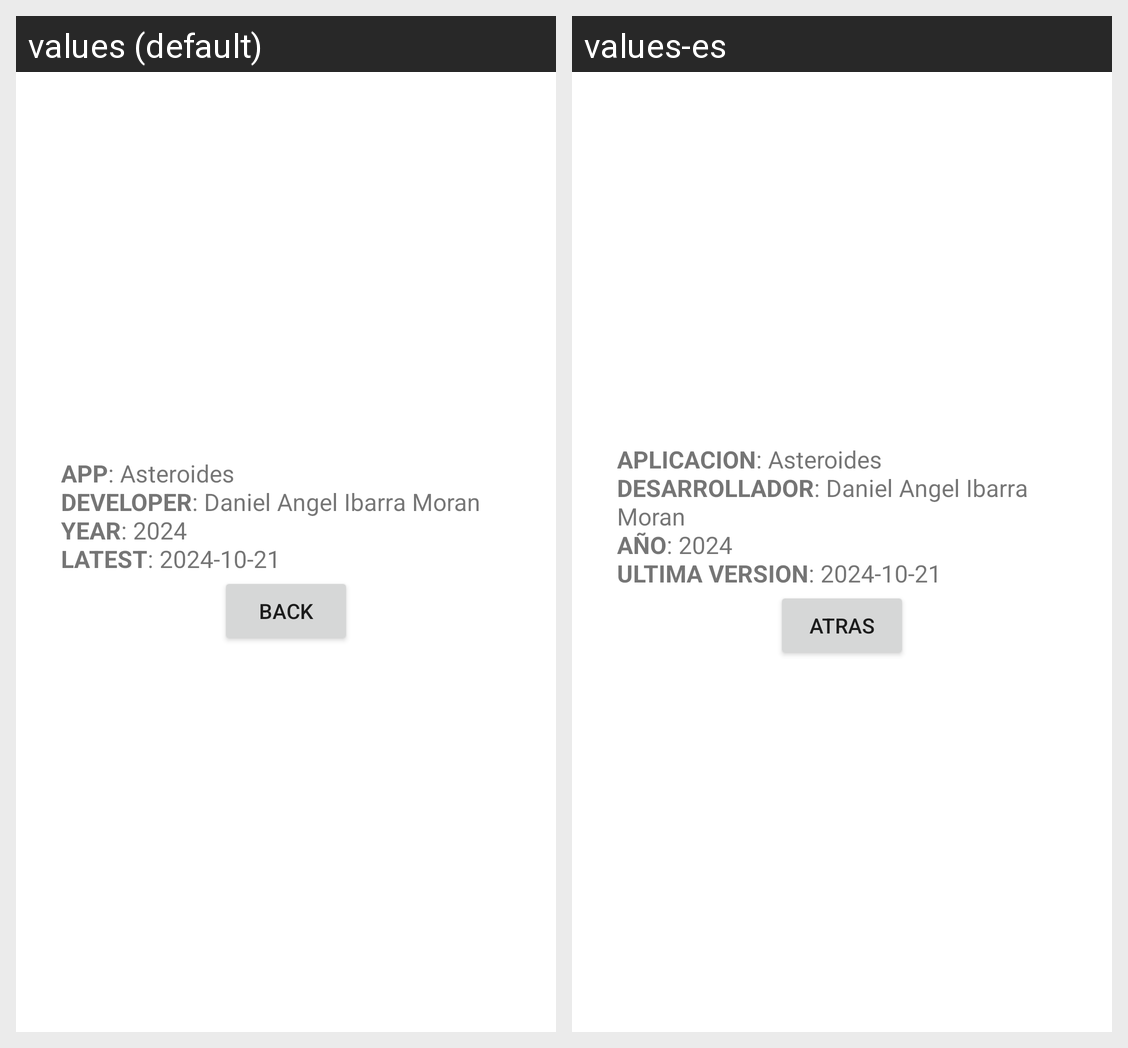

The Android screen above is rendered under two locales of the same app. Produce the string resources it draws, with the default and per-locale values.
Android screen res/layout/activity_about.xml rendered under 2 locales, left to right: values (default), values-es. Device: Nexus 5 (rendered at 1080×1920; each locale shown at half size, 540×960, under a caption strip naming it); theme AppTheme.
Strings drawn on this screen, with the default value and each locale's value (text and hints the layout hard-codes, and strings that could not be matched under every locale, appear in the picture but are not listed):

aboutString
  values: APP: Asteroides 
      DEVELOPER: Daniel Angel Ibarra Moran 
      YEAR: 2024 
      LATEST: 2024-10-21
  values-es: APLICACION: Asteroides 
      DESARROLLADOR: Daniel Angel Ibarra Moran 
      AÑO: 2024 
      ULTIMA VERSION: 2024-10-21

back
  values: Back
  values-es: Atras
